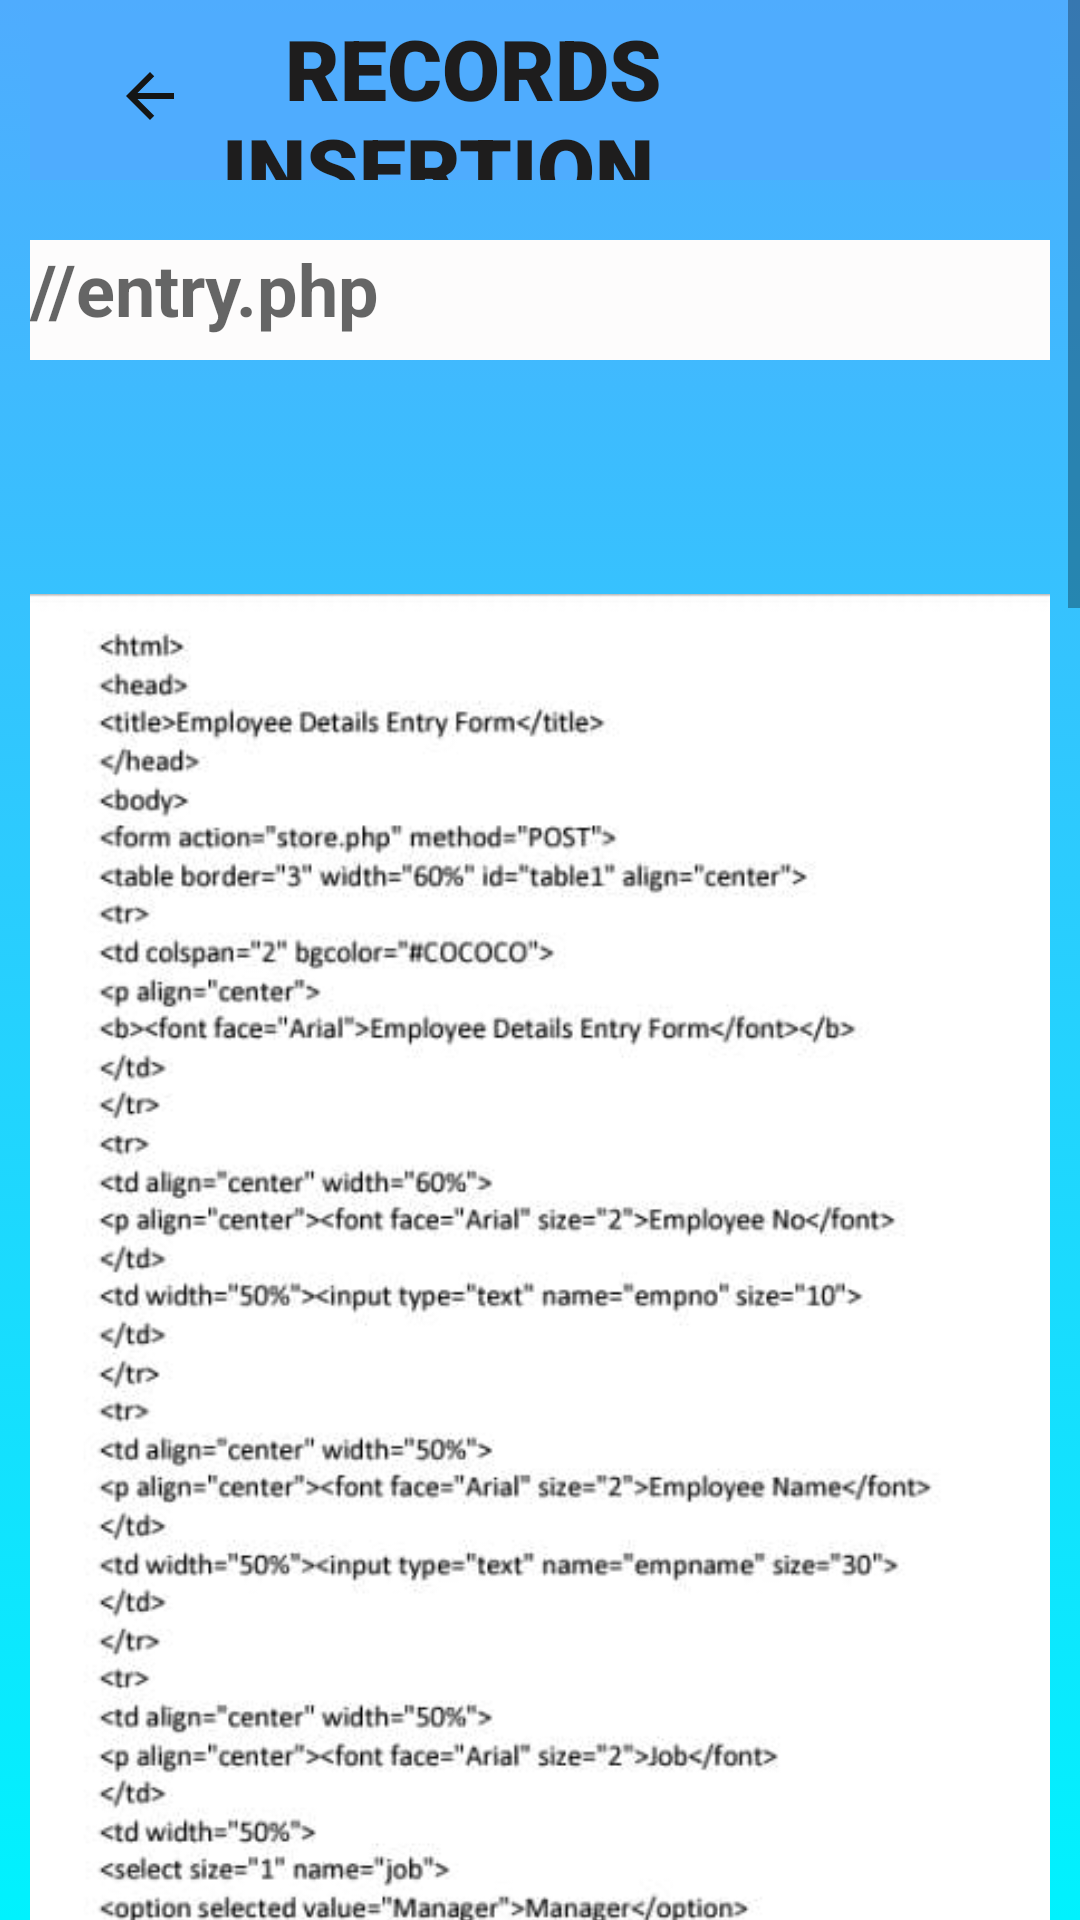

This screen was rendered from an Android layout file. Write that file and the resources it references.
<!-- AndroidManifest.xml: application theme Theme.Phpandmysqltutorial -->
<!-- res/layout/activity_insertingrecords.xml -->
<?xml version="1.0" encoding="utf-8"?>
<ScrollView xmlns:android="http://schemas.android.com/apk/res/android"
    xmlns:app="http://schemas.android.com/apk/res-auto"
    xmlns:tools="http://schemas.android.com/tools"
    android:layout_width="match_parent"
    android:layout_height="match_parent"
    android:background="@drawable/backcolor"
    android:contentDescription="@string/app_name"
    android:foregroundTint="#FCF5F5"
    android:textAlignment="inherit"
    app:layout_constraintBottom_toBottomOf="parent"
    app:layout_constraintEnd_toEndOf="parent"
    app:layout_constraintStart_toStartOf="parent"
    app:layout_constraintTop_toTopOf="parent"
    tools:ignore="ScrollViewCount">

    <FrameLayout
        android:layout_width="match_parent"
        android:layout_height="wrap_content">

        <LinearLayout
            android:layout_width="match_parent"
            android:layout_height="match_parent"
            android:orientation="vertical"
            android:paddingLeft="10dp"
            android:paddingTop="4dp"
            android:paddingRight="10dp"
            android:paddingBottom="4dp">

            <androidx.appcompat.widget.Toolbar
                android:id="@+id/too12"
                android:layout_width="match_parent"
                android:layout_height="56dp"
                android:background="#4facfe"
                android:minHeight="?attr/actionBarSize"
                android:theme="?attr/actionBarTheme">

                <ImageButton
                    android:id="@+id/imageButton3"
                    android:layout_width="48dp"
                    android:layout_height="48dp"
                    android:layout_gravity="start"
                    android:background="#4facfe"
                    android:contentDescription="@string/app_name"
                    android:minHeight="48dp"
                    app:srcCompat="@drawable/ic_back_24" />

                <TextView
                    android:layout_width="match_parent"
                    android:layout_height="wrap_content"
                    android:layout_gravity="center"
                    android:fontFamily="sans-serif-black"
                    android:text="   RECORDS INSERTION"
                    android:textColor="#1E1D1D"
                    android:textSize="28dp"
                    android:textStyle="bold" />
            </androidx.appcompat.widget.Toolbar>

            <Space
                android:layout_width="match_parent"
                android:layout_height="20dp" />

            <TextView
                android:id="@+id/text16"
                android:layout_width="match_parent"
                android:layout_height="40dp"
                android:background="#FDFCFC"
                android:text="//entry.php"
                android:textAppearance="@style/TextAppearance.AppCompat.Medium"
                android:textSize="24sp"
                android:textStyle="bold" />

            <ImageView
                android:id="@+id/img9"
                android:layout_width="wrap_content"
                android:layout_height="1108dp"
                app:srcCompat="@drawable/entriess" />

            <TextView
                android:id="@+id/text46"
                android:layout_width="match_parent"
                android:layout_height="40dp"
                android:background="#FDFCFC"
                android:text="//store.php"
                android:textAppearance="@style/TextAppearance.AppCompat.Medium"
                android:textSize="24sp"
                android:textStyle="bold" />

            <ImageView
                android:id="@+id/img29"
                android:layout_width="wrap_content"
                android:layout_height="252dp"
                app:srcCompat="@drawable/store" />

            <Button
                android:id="@+id/text7"
                android:layout_width="match_parent"
                android:layout_height="48dp"
                android:background="#FDFCFC"
                android:text="Output:"
                tools:ignore="TextContrastCheck" />

            <ImageView
                android:id="@+id/img2"
                android:layout_width="match_parent"
                android:layout_height="150dp" />

            <ImageView
                android:id="@+id/img8"
                android:layout_width="match_parent"
                android:layout_height="300dp" />


        </LinearLayout>

    </FrameLayout>
</ScrollView>
<!-- resources referenced by this layout -->
<resources>
  <!-- drawable backcolor (drawable) -->
  <?xml version="1.0" encoding="utf-8"?>
  <selector xmlns:android="http://schemas.android.com/apk/res/android">
      <item>
          <shape>
  
              <gradient android:angle="90"
                  android:startColor="#00f2fe"
                  android:endColor="#4facfe"
                  android:type="linear"/>
  
          </shape>
  
  
      </item>
  </selector>
  <!-- drawable entriess: jpg bitmap (drawable-v24, 64209 bytes) -->
  <!-- drawable ic_back_24 (drawable) -->
  <vector android:autoMirrored="true" android:height="24dp"
      android:tint="#141515" android:viewportHeight="24"
      android:viewportWidth="24" android:width="24dp" xmlns:android="http://schemas.android.com/apk/res/android">
      <path android:fillColor="@android:color/white" android:pathData="M20,11H7.83l5.59,-5.59L12,4l-8,8 8,8 1.41,-1.41L7.83,13H20v-2z"/>
  </vector>
  <!-- drawable store: jpg bitmap (drawable-v24, 58054 bytes) -->
  <string name="app_name">phpandmysqltutorial</string>
  <style name="Theme.Phpandmysqltutorial" parent="Theme.MaterialComponents.DayNight.DarkActionBar">
          
          <item name="colorPrimary">@color/purple_500</item>
          <item name="colorPrimaryVariant">@color/purple_700</item>
          <item name="colorOnPrimary">@color/white</item>
          
          <item name="colorSecondary">@color/teal_200</item>
          <item name="colorSecondaryVariant">@color/teal_700</item>
          <item name="colorOnSecondary">@color/black</item>
          
          <item name="android:statusBarColor">?attr/colorPrimaryVariant</item>
          
      </style>
  <color name="purple_500">#FF6200EE</color>
  <color name="purple_700">#FF3700B3</color>
  <color name="white">#FFFFFFFF</color>
  <color name="teal_200">#FF03DAC5</color>
  <color name="teal_700">#FF018786</color>
  <color name="black">#FF000000</color>
</resources>
